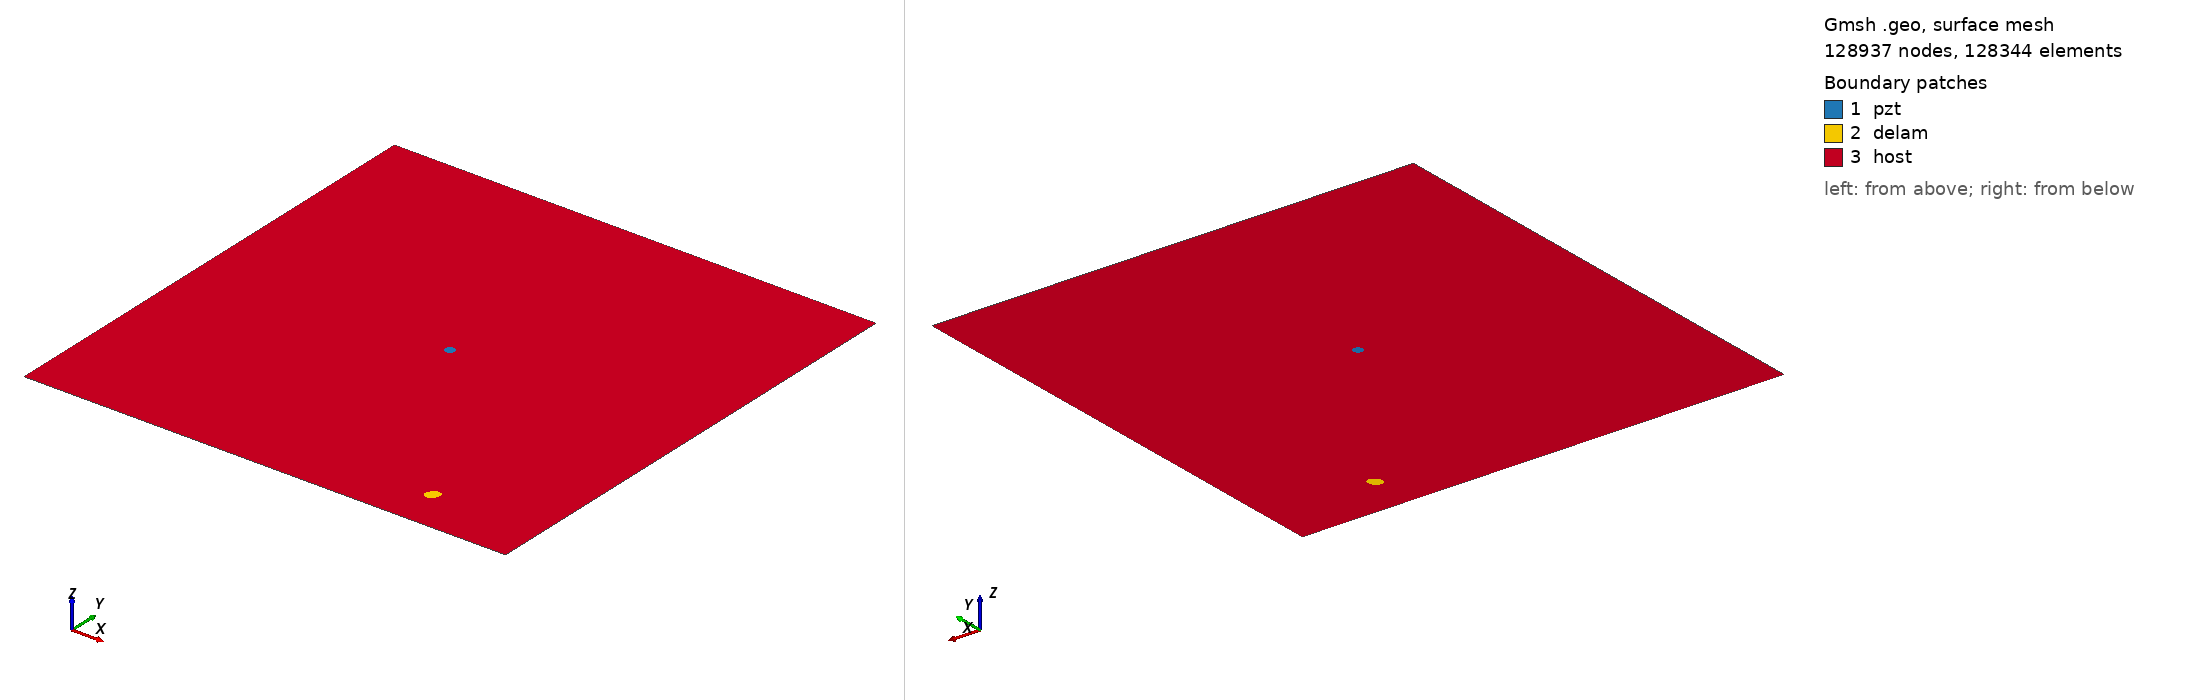

Gmsh geometry script, surface-meshed: 128937 nodes, 128344 surface elements. Boundary patches (legend numbers): 1 pzt, 2 delam, 3 host. Left view from above one corner, right view from below the opposite corner. Legend entries are the model's physical surfaces. The drawing asked Gmsh for element sizes between 1% and 20% of the model's largest extent; the script's own settings can give other sizes.

=== m2_rand_single_delam_235.geo (drawn) ===
SetFactory("OpenCASCADE");
L=0.500000; 
W=0.500000; 
a=0.007589; 
b=0.005713; 
x=0.389390; 
y=0.045279; 
alpha=0.275431 *Pi; 
r=0.005000; 
xpzt=0.250000; 
ypzt=0.250000; 
//+
Point(1) = {0, 0, 0, 1.0};
//+
Point(2) = {L, 0, 0, 1.0};
//+
Point(3) = {L, W, 0, 1.0};
//+
Point(4) = {0, W, 0, 1.0};
//+
Line(1) = {1, 2};
//+
Line(2) = {2, 3};
//+
Line(3) = {3, 4};
//+
Line(4) = {4, 1};
//+
Circle(5) = {xpzt, ypzt, -0, r, 0, 2*Pi};
//+
Ellipse(6) = {x, y, -0, a, b, 0, 2*Pi};
//+
Rotate {{0, 0, 1}, {x, y, 0}, alpha} {
  Curve{6}; 
}
//+
Curve Loop(1) = {4, 1, 2, 3};
//+
Curve Loop(2) = {6};
//+
Curve Loop(3) = {5};
//+
Curve Loop(4) = {6};
//+
Curve Loop(5) = {5};
//+
Plane Surface(1) = {5};
//+
Plane Surface(2) = {4};
//+
Plane Surface(3) = {1, 2, 3};
//+
Point(9) = {xpzt, ypzt, 0, 1.0};
//+
Point{9} In Surface {1};// mesh node at centre of pzt
//+
Physical Surface("pzt") = {1};
//+
Physical Surface("delam") = {2};
//+
Physical Surface("host") = {3};

Mesh.Algorithm = 6; // Frontal
Mesh.CharacteristicLengthFactor = 0.034000;
Mesh.CharacteristicLengthMin = 0.001000;
Mesh.CharacteristicLengthMax = 0.200000;
Mesh.RecombineAll = 1; // Apply recombination algorithm
Mesh.SubdivisionAlgorithm = 1; // 1: all quadrangles
Mesh.Smoothing = 1;
